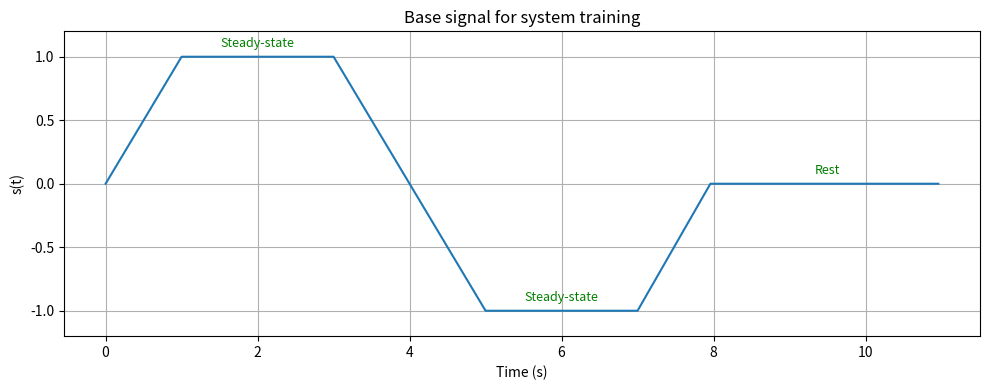

Python code for this plot:
import numpy as np
import matplotlib.pyplot as plt

def generate_and_plot_signal(transition_duration, hold_duration, rest_duration, sampling_rate):
    # Generate the signal
    num_transition = max(1, int(transition_duration * sampling_rate))
    num_hold = max(1, int(hold_duration * sampling_rate))

    ramp_up = np.linspace(0, 1, num_transition, endpoint=False)
    hold_high = np.ones(num_hold)
    ramp_down = np.linspace(1, -1, 2 * num_transition, endpoint=False)
    hold_low = -np.ones(num_hold)
    ramp_back = np.linspace(-1, 0, num_transition)
    rest = np.zeros(int(rest_duration * sampling_rate))

    signal = np.concatenate((ramp_up, hold_high, ramp_down, hold_low, ramp_back, rest))
    time = np.arange(len(signal)) / sampling_rate

    # Key time intervals
    t_hold_high_start = len(ramp_up) / sampling_rate
    t_hold_high_end = (len(ramp_up) + len(hold_high)) / sampling_rate
    t_hold_low_start = (len(ramp_up) + len(hold_high) + len(ramp_down)) / sampling_rate
    t_hold_low_end = (len(ramp_up) + len(hold_high) + len(ramp_down) + len(hold_low)) / sampling_rate
    t_rest_start = (len(signal) - len(rest)) / sampling_rate
    t_rest_end = len(signal) / sampling_rate

    # Plot
    fig, ax = plt.subplots(figsize=(10, 4))
    ax.plot(time, signal, label='Generated Signal')
    ax.set_xlabel('Time (s)')
    ax.set_ylabel('s(t)')
    #ax.axvline(x=t_hold_high_start, color='green', linestyle='--', label='Hold High Start')
    ax.set_title('Base signal for system training')
    ax.grid(True)

    # Vertical positions for text just above signal levels
    y_offset = 0.05
    ax.text((t_hold_high_start + t_hold_high_end)/2, 1 + y_offset, 'Steady-state',
            ha='center', va='bottom', fontsize=9, color='green')
    ax.text((t_hold_low_start + t_hold_low_end)/2, -1 + y_offset, 'Steady-state',
            ha='center', va='bottom', fontsize=9, color='green')
    ax.text((t_rest_start + t_rest_end)/2, 0 + y_offset, 'Rest',
            ha='center', va='bottom', fontsize=9, color='green')

    ax.set_ylim(-1.2, 1.2)
    plt.tight_layout()
    plt.show()

    return signal

if __name__ == "__main__":
    # Example parameters
    transition_duration = 1  # seconds
    hold_duration = 2        # seconds
    rest_duration = 3        # seconds
    sampling_rate = 24      # Hz

    signal = generate_and_plot_signal(transition_duration, hold_duration, rest_duration, sampling_rate)